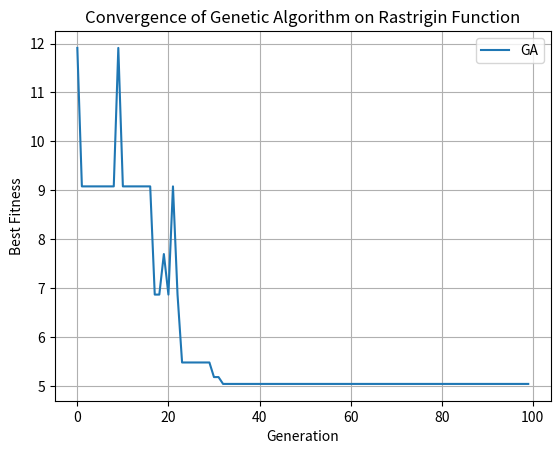

Reproduce this figure in Python.
#!/usr/bin/env python3
# -*- coding: utf-8 -*-
"""
Created on Mon May 12 12:49:10 2025

@author: yonradeelimsawat
"""

import math
import random
import matplotlib.pyplot as plt

class GeneticAlgorithm:
    def __init__(self, pop_size=20, mutation_prob=0.1, crossover_prob=0.8, mutation_value=5, generations=100):
        # Initialize parameters for the Genetic Algorithm
        self.pop_size = pop_size
        self.mutation_prob = mutation_prob
        self.crossover_prob = crossover_prob
        self.mutation_value = mutation_value
        self.generations = generations
        self.bounds = (-5.12, 5.12)
        self.dimension = 2
        self.population = self.initialize_population()
        self.history = []

    def initialize_population(self):
        # Create a population with random values within the bounds
        return [
            [random.uniform(*self.bounds) for _ in range(self.dimension)]
            for _ in range(self.pop_size)
        ]

    def rastrigin(self, x):
        # Rastrigin function (benchmark function with many local minima)
        A = 10
        return A * self.dimension + sum([(xi**2 - A * math.cos(2 * math.pi * xi)) for xi in x])

    def select_parents(self):
        # Select 2 best parents out of 4 randomly picked individuals (tournament selection)
        return sorted(random.sample(self.population, 4), key=self.rastrigin)[:2]

    def crossover(self, parent1, parent2):
        # Perform single-point crossover with some probability
        if random.random() < self.crossover_prob:
            point = random.randint(1, self.dimension - 1)
            return parent1[:point] + parent2[point:]
        return parent1[:] # No crossover, return copy of parent1

    def mutate(self, individual):
        # Randomly mutate each gene (dimension) with some probability
        for i in range(self.dimension):
            if random.random() < self.mutation_prob:
                change = random.choice([-1, 1]) * self.mutation_value * 0.01
                individual[i] += change
                # Keep the new value within bounds
                individual[i] = max(self.bounds[0], min(self.bounds[1], individual[i]))
        return individual

    def evolve(self):
        # Run the genetic algorithm for the specified number of generations
        for gen in range(self.generations):
            new_population = []
            while len(new_population) < self.pop_size:
                # Select parents and generate a child
                parent1, parent2 = self.select_parents()
                child = self.crossover(parent1, parent2)
                child = self.mutate(child)
                new_population.append(child)
            
            # Sort by fitness and update population
            self.population = sorted(new_population, key=self.rastrigin)
            
            # Save the best fitness of this generation
            best = self.rastrigin(self.population[0])
            self.history.append(best)
            print(f"Generation {gen+1}: Best Fitness = {best:.4f}")

    def display_result(self):
        best_solution = self.population[0]
        print("\nFinal Result (GA)")
        print(f"Best Solution: {best_solution}")
        print(f"Best Fitness: {self.rastrigin(best_solution):.4f}")

        plt.plot(self.history, label="GA")
        plt.xlabel("Generation")
        plt.ylabel("Best Fitness")
        plt.title("Convergence of Genetic Algorithm on Rastrigin Function")
        plt.grid(True)
        plt.legend()
        plt.show()

# Run the GA
if __name__ == '__main__':
    ga = GeneticAlgorithm()
    ga.evolve()
    ga.display_result()
